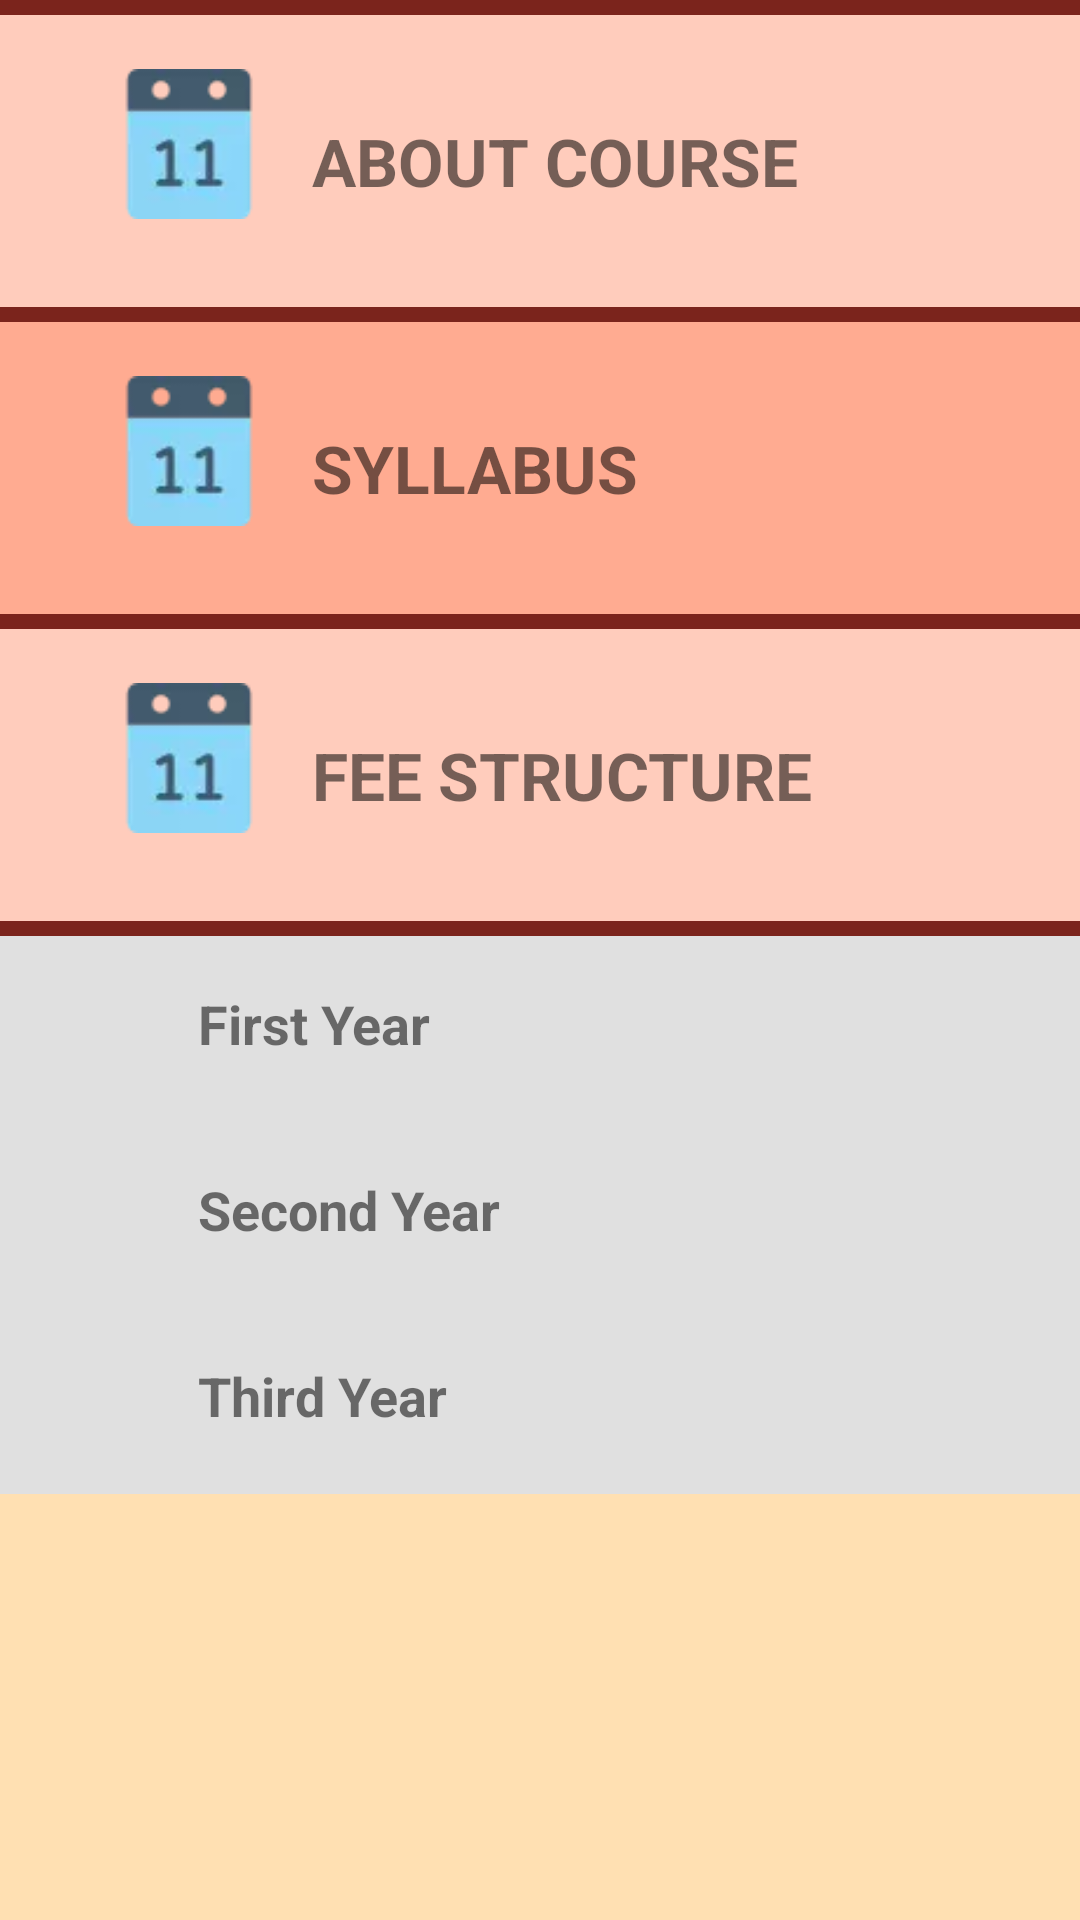

Here is an Android app screen rendered from its layout file. Give the layout XML and the strings, colors and styles it references.
<!-- AndroidManifest.xml: application theme AppTheme -->
<!-- res/layout/activity_courses.xml -->
<?xml version="1.0" encoding="utf-8"?>
<ScrollView xmlns:android="http://schemas.android.com/apk/res/android"
    xmlns:app="http://schemas.android.com/apk/res-auto"
    xmlns:tools="http://schemas.android.com/tools"
    android:layout_width="match_parent"
    android:layout_height="match_parent"
    android:background="@color/c7"
    tools:context="com..MainActivity">

    <LinearLayout
        android:layout_width="match_parent"
        android:layout_height="wrap_content"
        android:orientation="vertical">
        <TextView
            android:layout_width="match_parent"
            android:layout_height="5dp"
            android:background="@color/brown"/>

        <LinearLayout
            android:id="@+id/aboutCourse"
            android:layout_width="match_parent"
            android:layout_height="fill_parent"
            android:background="@color/brownlight"
            android:padding="18dp">

            <ImageView
                android:id="@+id/about_course_image"
                android:layout_width="50dp"
                android:layout_height="50dp"
                android:layout_marginLeft="20dp"
                android:src="@drawable/calendar" />


            <TextView
                android:id="@+id/about_course_text"
                android:layout_width="wrap_content"
                android:layout_height="wrap_content"
                android:layout_margin="16dp"
                android:text="ABOUT COURSE"
                android:textSize="22sp"
                android:textStyle="bold" />

            <Button
                android:id="@+id/abtCourse"
                android:layout_width="35dp"
                android:layout_height="30dp"
                android:layout_marginLeft="16dp"
                android:layout_marginTop="16dp"
                android:background="@drawable/download" />


        </LinearLayout>

        <TextView
            android:layout_width="match_parent"
            android:layout_height="5dp"
            android:background="@color/brown"/>
        <LinearLayout
            android:id="@+id/syllabus"
            android:layout_width="match_parent"
            android:layout_height="fill_parent"
            android:layout_weight="0"
            android:background="@color/lightbrown"
            android:padding="18dp">

            <ImageView
                android:id="@+id/syllabus_image"
                android:layout_width="50dp"
                android:layout_height="50dp"
                android:layout_marginLeft="20dp"
                android:src="@drawable/calendar" />


            <TextView
                android:id="@+id/syllabus_text"
                android:layout_width="wrap_content"
                android:layout_height="wrap_content"
                android:layout_margin="16dp"
                android:text="SYLLABUS"
                android:textSize="22sp"
                android:textStyle="bold" />

            <Button
                android:layout_width="35dp"
                android:layout_height="30dp"
                android:id="@+id/syllabus_b"
                android:layout_alignParentRight="true"
                android:layout_marginLeft="16dp"
                android:layout_marginTop="16dp"
                android:background="@drawable/download"/>



        </LinearLayout>

        <TextView
            android:layout_width="match_parent"
            android:layout_height="5dp"
            android:background="@color/brown"/>
        <LinearLayout
            android:id="@+id/fee_structure"
            android:layout_width="match_parent"
            android:layout_height="fill_parent"
            android:layout_weight="0"
            android:background="@color/brownlight"
            android:padding="18dp">

            <ImageView
                android:id="@+id/fee_structure_image"
                android:layout_width="50dp"
                android:layout_height="50dp"
                android:layout_marginLeft="20dp"
                android:src="@drawable/calendar" />


            <TextView
                android:id="@+id/fee_structure_text"
                android:layout_width="wrap_content"
                android:layout_height="wrap_content"
                android:layout_margin="16dp"
                android:text="FEE STRUCTURE"
                android:textSize="22sp"
                android:textStyle="bold" />


        </LinearLayout>

        <TextView
            android:layout_width="match_parent"
            android:layout_height="5dp"
            android:background="@color/brown"/>
        <LinearLayout
            android:id="@+id/fee_sublayout"
            android:layout_width="match_parent"
            android:layout_height="wrap_content"
            android:background="@color/lightgrey"
            android:orientation="vertical">


            <LinearLayout
                android:id="@+id/fee_sublayout_f"
                android:layout_width="match_parent"
                android:layout_height="wrap_content"
                android:layout_marginLeft="50dp"
                android:layout_marginBottom="16dp">

                <TextView

                    android:layout_width="wrap_content"
                    android:layout_height="wrap_content"
                    android:layout_marginLeft="16dp"
                    android:layout_marginTop="16dp"
                    android:text="First Year "
                    android:textSize="18sp"
                    android:textStyle="bold" />

                <Button
                    android:layout_width="35dp"
                    android:layout_height="30dp"
                    android:id="@+id/fee_1"
                    android:layout_alignParentRight="true"
                    android:layout_marginLeft="16dp"
                    android:layout_marginTop="16dp"
                    android:background="@drawable/download"/>

            </LinearLayout>

            <LinearLayout
                android:id="@+id/fee_sublayout_s"
                android:layout_width="match_parent"
                android:layout_height="wrap_content"
                android:layout_marginLeft="50dp"
                android:layout_marginBottom="16dp">

                <TextView

                    android:layout_width="wrap_content"
                    android:layout_height="wrap_content"
                    android:layout_marginLeft="16dp"
                    android:layout_marginTop="16dp"
                    android:text="Second Year "
                    android:textSize="18sp"
                    android:textStyle="bold" />
                <Button
                    android:layout_width="35dp"
                    android:layout_height="30dp"
                    android:id="@+id/fee_2"
                    android:layout_alignParentRight="true"
                    android:layout_marginLeft="16dp"
                    android:layout_marginTop="16dp"
                    android:background="@drawable/download"/>

            </LinearLayout>

            <LinearLayout
                android:id="@+id/fee_sublayout_t"
                android:layout_width="match_parent"
                android:layout_height="wrap_content"
                android:layout_marginLeft="50dp"
                android:layout_marginBottom="16dp">

                <TextView

                    android:layout_width="wrap_content"
                    android:layout_height="wrap_content"
                    android:layout_marginLeft="16dp"
                    android:layout_marginTop="16dp"
                    android:text="Third Year "
                    android:textSize="18sp"
                    android:textStyle="bold" />
                <Button
                    android:layout_width="35dp"
                    android:layout_height="30dp"
                    android:id="@+id/fee_3"
                    android:layout_alignParentRight="true"
                    android:layout_marginLeft="16dp"
                    android:layout_marginTop="16dp"
                    android:background="@drawable/download"/>

            </LinearLayout>
        </LinearLayout>
    </LinearLayout>
</ScrollView>
<!-- resources referenced by this layout -->
<resources>
  <color name="brown">#7B241C</color>
  <color name="brownlight">#ffccbc</color>
  <color name="c7">#ffe0b2 </color>
  <color name="lightbrown">#ffab91</color>
  <color name="lightgrey">#e0e0e0  </color>
  <!-- drawable calendar: webp bitmap (drawable, 824 bytes) -->
  <style name="AppTheme" parent="Theme.AppCompat.Light.DarkActionBar">
          
          <item name="colorPrimary">@color/c15</item>
          <item name="colorPrimaryDark">@color/colorPrimaryDark</item>
          <item name="colorAccent">@color/colorAccent</item>
  
      </style>
  <color name="c15">#A4281E</color>
  <color name="colorPrimaryDark">#303F9F</color>
  <color name="colorAccent">#FF4081</color>
</resources>
